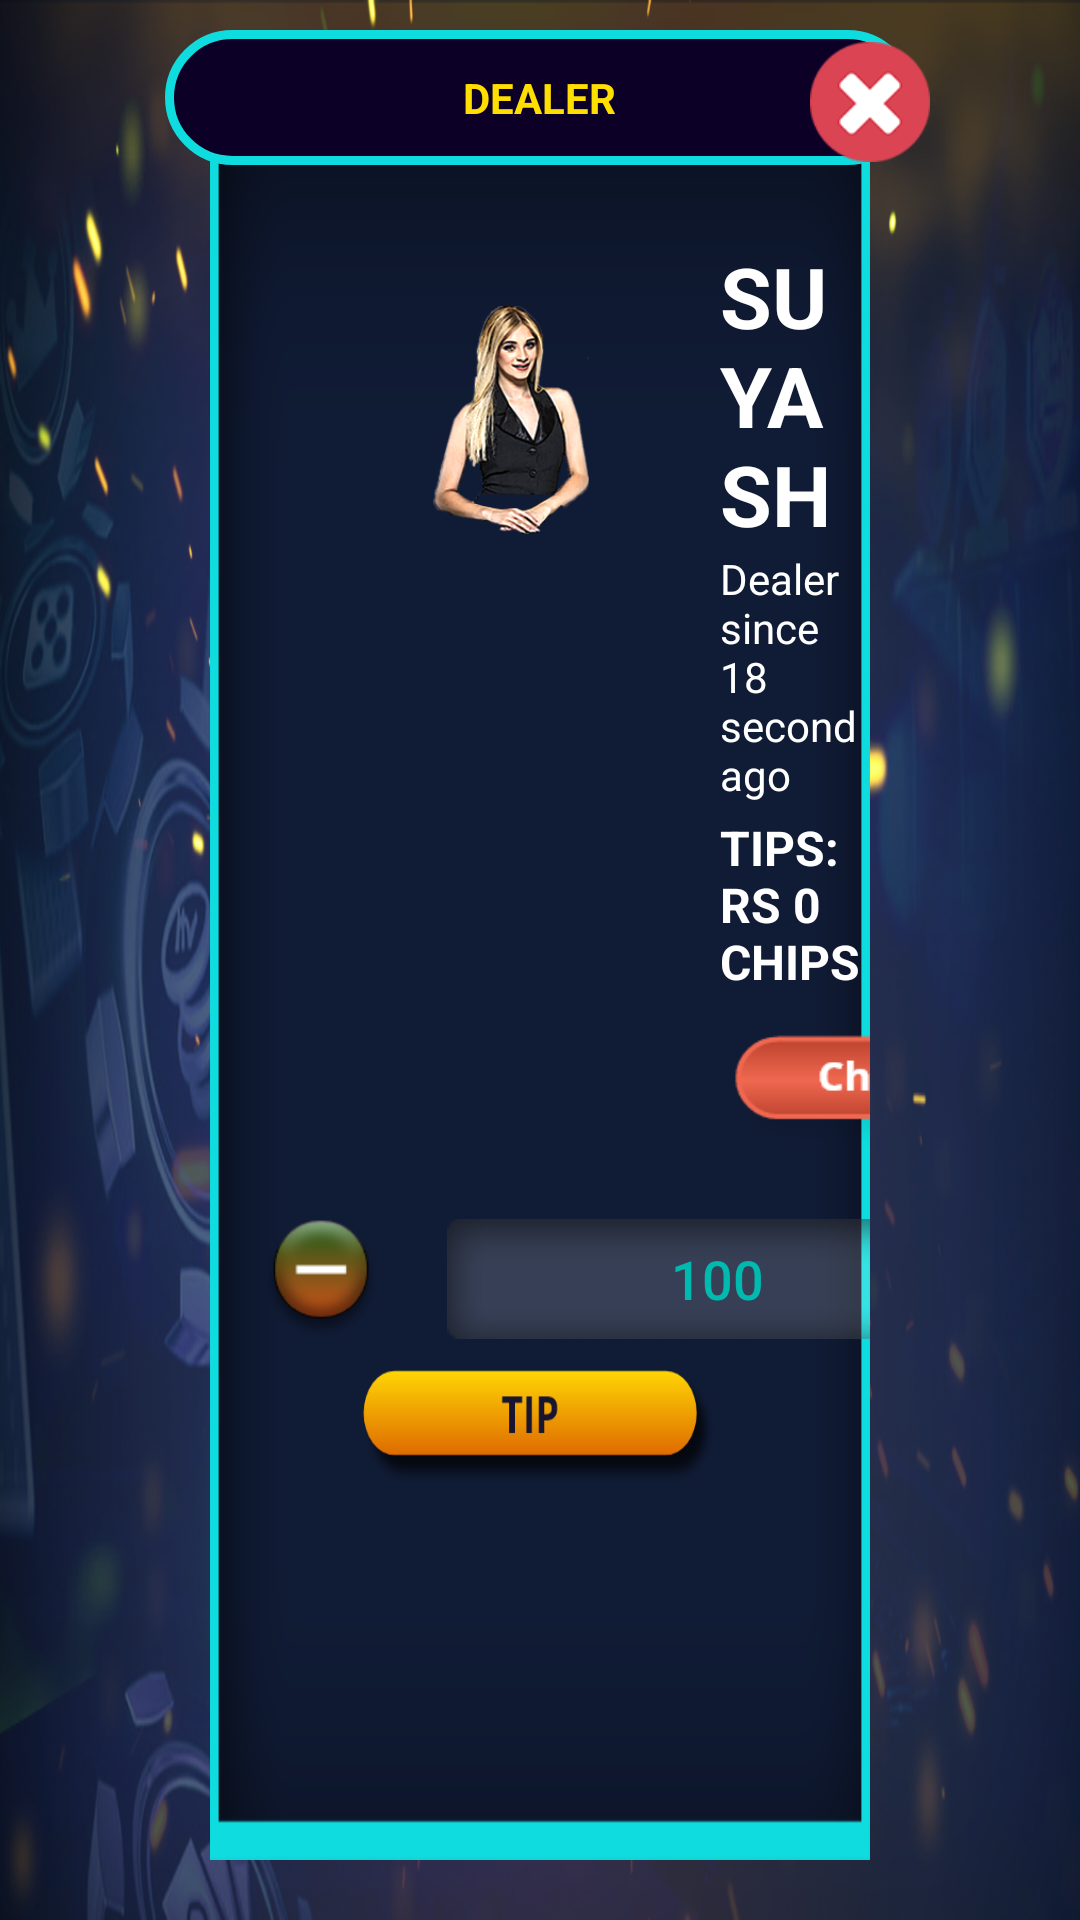

Layout XML and referenced resources for this Android screen:
<!-- AndroidManifest.xml: application theme Theme.AppCompat.NoActionBar -->
<!-- res/layout/dialog_sendtips.xml -->
<?xml version="1.0" encoding="utf-8"?>
<RelativeLayout
    xmlns:android="http://schemas.android.com/apk/res/android"
    android:orientation="vertical"
    android:layout_width="match_parent"
    android:layout_height="match_parent"
    android:background="@drawable/bghome"
    >

    <RelativeLayout
        android:layout_width="wrap_content"
        android:layout_height="wrap_content"
        android:layout_centerInParent="true"
        >

    <RelativeLayout
        android:layout_width="match_parent"
        android:layout_height="match_parent"
        android:layout_marginHorizontal="70dp"
        android:layout_marginVertical="20dp"
        android:background="@drawable/pop_setting"
        android:orientation="vertical"
        android:gravity="center_horizontal"
        android:id="@+id/lnr_box"
        >

        
        <RelativeLayout
            android:id="@+id/rlt_top"
            android:layout_width="match_parent"
            android:layout_height="wrap_content"
            android:orientation="vertical"
            android:visibility="visible"
            android:layout_marginTop="40dp"
            android:layout_marginLeft="50dp"
            android:paddingTop="20dp"
            >



            <ImageView
                android:id="@+id/imgperson"
                android:layout_width="100dp"
                android:layout_height="120dp"
                android:src="@drawable/poker1"
                />

            <LinearLayout
                android:id="@+id/lnr_details"
                android:layout_width="match_parent"
                android:layout_height="wrap_content"
                android:layout_toRightOf="@+id/imgperson"
                android:layout_marginLeft="20dp"
                android:orientation="vertical"
                >

                <TextView
                    android:id="@+id/txtname"
                    android:layout_width="match_parent"
                    android:layout_height="wrap_content"
                    android:text="SUYASH"
                    android:textStyle="bold"
                    android:textSize="28sp"
                    android:textColor="@color/white"
                    android:textAllCaps="true"
                    />

                <TextView
                    android:id="@+id/txttime"
                    android:layout_width="match_parent"
                    android:layout_height="wrap_content"
                    android:text="Dealer since 18 second ago"
                    android:textSize="14sp"
                    android:textColor="@color/white"
                    />

                <TextView
                    android:id="@+id/txtTips"
                    android:layout_width="match_parent"
                    android:layout_height="wrap_content"
                    android:text="TIPS: RS 0 CHIPS"
                    android:textStyle="bold"
                    android:layout_marginTop="4dp"
                    android:textSize="16sp"
                    android:textColor="@color/white"
                    android:textAllCaps="true"
                    />

                <Button
                    android:id="@+id/btn_change_dealer"
                    android:layout_width="170dp"
                    android:layout_height="45dp"
                    android:background="@drawable/changedealer_btn"
                    android:textAllCaps="false"
                    android:textSize="13dp"
                    android:layout_marginRight="120dp"
                    android:layout_marginTop="10dp"
                    />


            </LinearLayout>


        </RelativeLayout>


        <LinearLayout
            android:layout_width="match_parent"
            android:layout_height="wrap_content"
            android:orientation="vertical"
            android:layout_below="@+id/rlt_top"
            >

            <LinearLayout
                android:layout_width="wrap_content"
                android:layout_height="40dp"
                android:orientation="horizontal"
                android:layout_marginTop="20dp"
                android:layout_gravity="center"
                >

                <ImageView
                    android:id="@+id/imgpl1minus"
                    android:layout_width="wrap_content"
                    android:layout_height="wrap_content"
                    android:src="@drawable/minusnew"
                    android:layout_gravity="center_vertical"
                    android:visibility="visible"/>

                <Button
                    android:id="@+id/btnpl1number"
                    android:layout_width="180dp"
                    android:layout_height="wrap_content"
                    android:layout_gravity="center_vertical"
                    android:layout_marginLeft="5dp"
                    android:layout_marginRight="5dp"
                    android:background="@drawable/textboxchal"
                    android:text="100"
                    android:textColor="#00BAB0"
                    android:textSize="18dp" />


                <ImageView
                    android:id="@+id/imgpl1plus"
                    android:layout_width="wrap_content"
                    android:layout_height="wrap_content"
                    android:src="@drawable/addnew"
                    android:layout_gravity="center_vertical"
                    android:visibility="visible"/>


            </LinearLayout>

            <Button
                android:id="@+id/btnTips"
                android:layout_width="120dp"
                android:layout_height="40dp"
                android:background="@drawable/tip_btn"
                android:textColor="@color/black"
                android:textStyle="bold"
                android:layout_marginTop="10dp"
                android:layout_gravity="center"
                />

        </LinearLayout>





    </RelativeLayout>


        <RelativeLayout
            android:id="@+id/img_diaProfile"
            android:layout_width="250dp"
            android:layout_height="45dp"
            android:src="@drawable/app_icon"
            android:background="@drawable/strip_bg"
            android:gravity="center"
            android:layout_centerHorizontal="true"
            android:layout_marginTop="10dp"
            >

            <TextView
                android:layout_width="wrap_content"
                android:layout_height="wrap_content"
                android:text="DEALER"
                android:textColor="@color/Golder_yellow"
                android:textStyle="bold"
                />

        </RelativeLayout>



    </RelativeLayout>


    <ImageView
        android:id="@+id/imgclosetop"
        android:layout_width="40dp"
        android:layout_height="40dp"
        android:src="@drawable/close"
        android:layout_marginTop="14dp"
        android:layout_marginRight="50dp"
        android:visibility="visible"
        android:layout_alignParentRight="true"
        />

</RelativeLayout>
<!-- resources referenced by this layout -->
<resources>
  <color name="Golder_yellow">#FFDF00</color>
  <color name="black">#000</color>
  <color name="white">#fff</color>
  <!-- drawable addnew: png bitmap (drawable, 5169 bytes) -->
  <!-- drawable app_icon: png bitmap (drawable, 77034 bytes) -->
  <!-- drawable bghome: png bitmap (drawable, 696388 bytes) -->
  <!-- drawable changedealer_btn: png bitmap (drawable, 6719 bytes) -->
  <!-- drawable close: png bitmap (drawable, 5380 bytes) -->
  <!-- drawable minusnew: png bitmap (drawable, 5061 bytes) -->
  <!-- drawable poker1: png bitmap (drawable, 56736 bytes) -->
  <!-- drawable pop_setting: png bitmap (drawable, 12623 bytes) -->
  <!-- drawable strip_bg (drawable) -->
  <?xml version="1.0" encoding="utf-8"?>
  <selector xmlns:android="http://schemas.android.com/apk/res/android">
      <item>
          <shape android:shape="rectangle">
              
              <solid android:color="#0C0027" />
              
              <stroke android:width="3dp" android:color="#0FDCDE" />
              
              <corners android:radius="100dp" />
          </shape>
      </item>
  </selector>
  <!-- drawable textboxchal: png bitmap (drawable, 3444 bytes) -->
  <!-- drawable tip_btn: png bitmap (drawable, 7606 bytes) -->
</resources>
